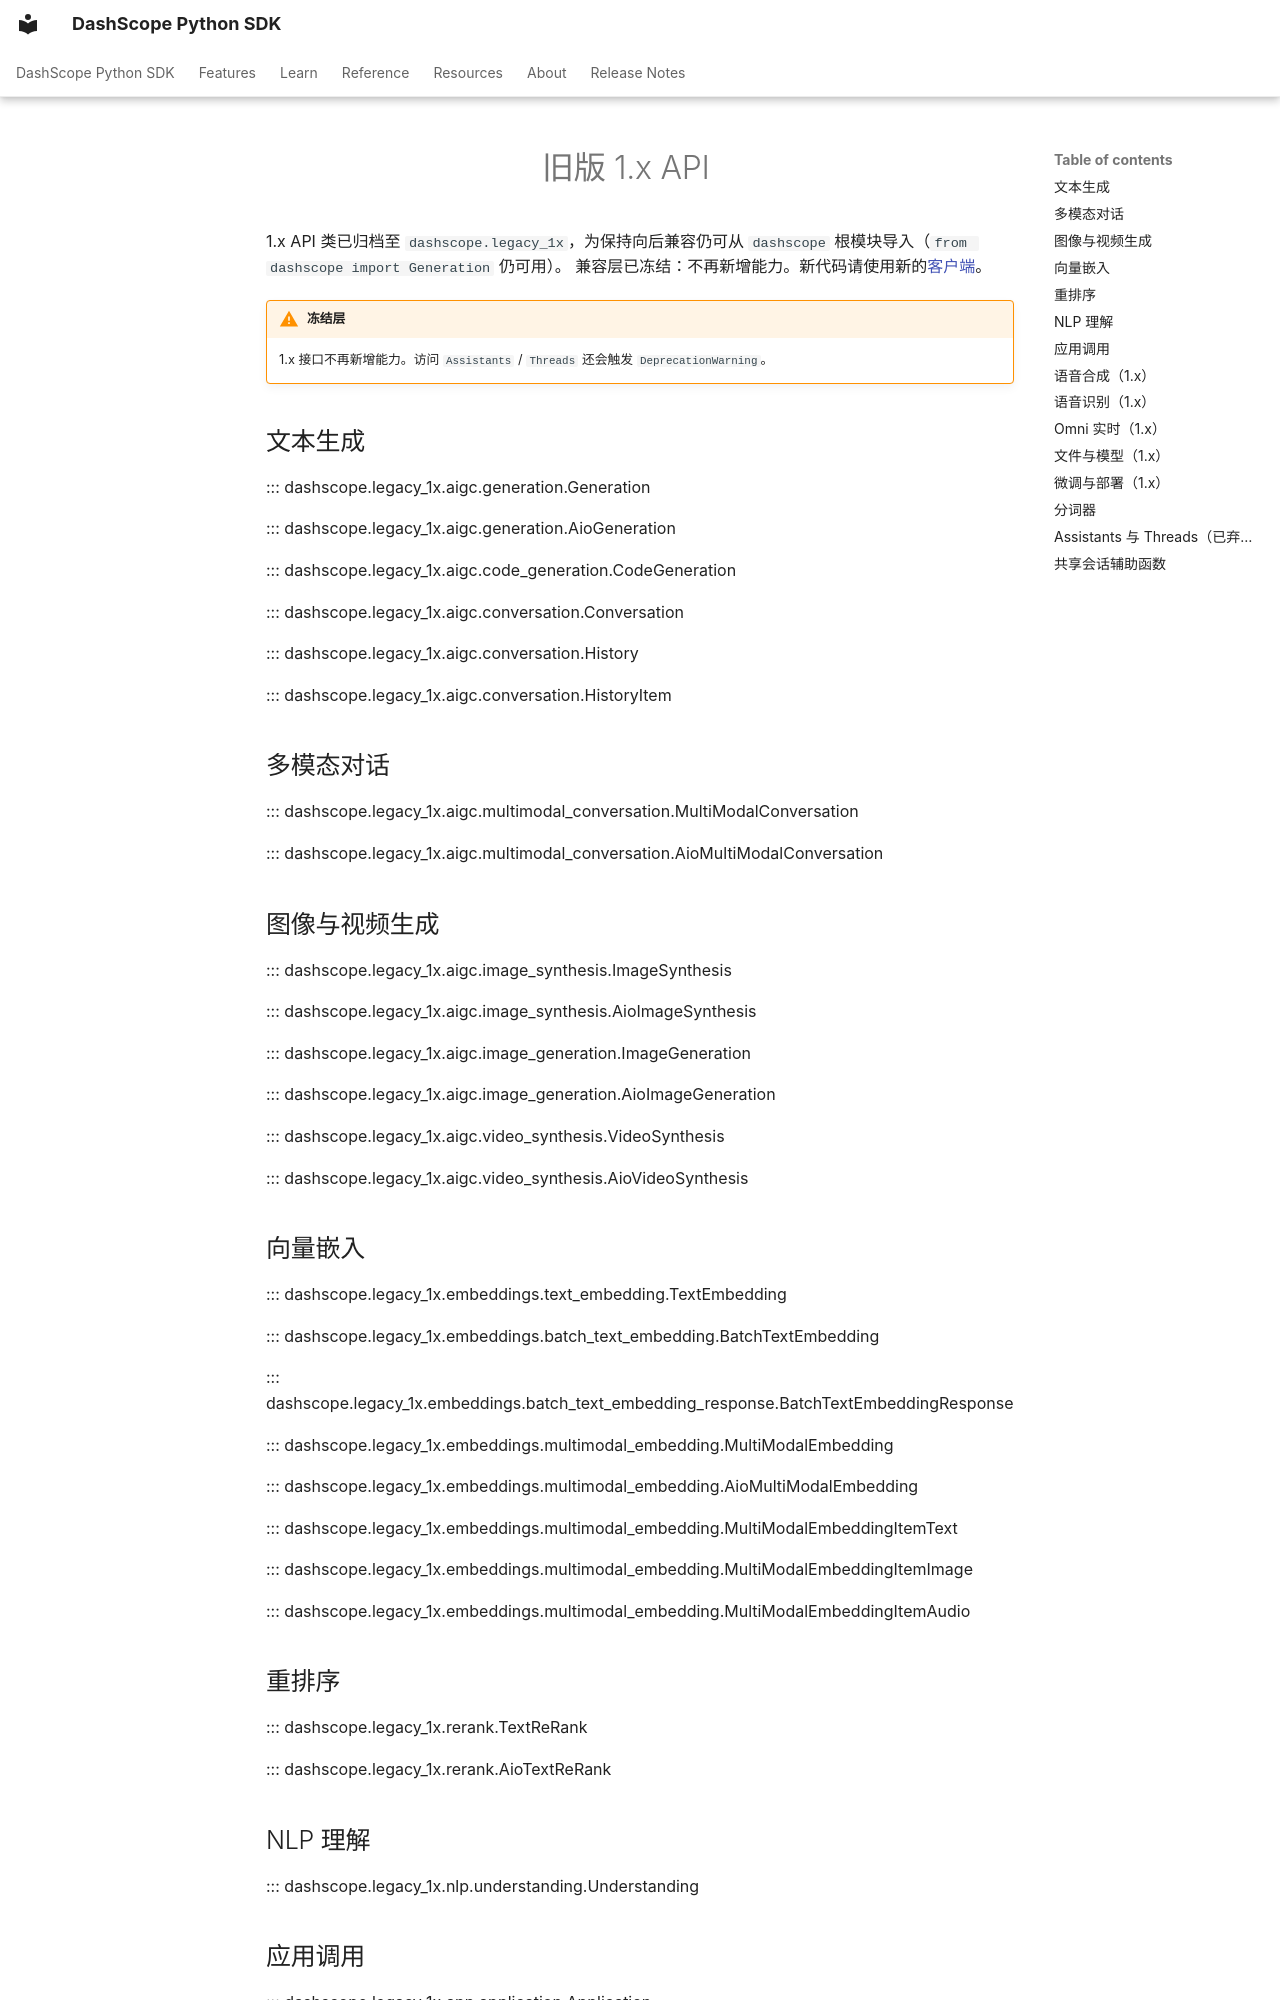

repository: dashscope/dashscope-sdk-python · page: zh/reference/legacy/index.html · generator: mkdocs

---
description: "归档于 dashscope.legacy_1x 的冻结 1.x 接口，为向后兼容保留。"
status: deprecated
---
# 旧版 1.x API

1.x API 类已归档至 `dashscope.legacy_1x`，为保持向后兼容仍可从
`dashscope` 根模块导入（`from dashscope import Generation` 仍可用）。
兼容层已冻结：不再新增能力。新代码请使用新的[客户端](client.md)。

!!! warning "冻结层"
    1.x 接口不再新增能力。访问 `Assistants` / `Threads`
    还会触发 `DeprecationWarning`。

## 文本生成

::: dashscope.legacy_1x.aigc.generation.Generation

::: dashscope.legacy_1x.aigc.generation.AioGeneration

::: dashscope.legacy_1x.aigc.code_generation.CodeGeneration

::: dashscope.legacy_1x.aigc.conversation.Conversation

::: dashscope.legacy_1x.aigc.conversation.History

::: dashscope.legacy_1x.aigc.conversation.HistoryItem

## 多模态对话

::: dashscope.legacy_1x.aigc.multimodal_conversation.MultiModalConversation

::: dashscope.legacy_1x.aigc.multimodal_conversation.AioMultiModalConversation

## 图像与视频生成

::: dashscope.legacy_1x.aigc.image_synthesis.ImageSynthesis

::: dashscope.legacy_1x.aigc.image_synthesis.AioImageSynthesis

::: dashscope.legacy_1x.aigc.image_generation.ImageGeneration

::: dashscope.legacy_1x.aigc.image_generation.AioImageGeneration

::: dashscope.legacy_1x.aigc.video_synthesis.VideoSynthesis

::: dashscope.legacy_1x.aigc.video_synthesis.AioVideoSynthesis

## 向量嵌入

::: dashscope.legacy_1x.embeddings.text_embedding.TextEmbedding

::: dashscope.legacy_1x.embeddings.batch_text_embedding.BatchTextEmbedding

::: dashscope.legacy_1x.embeddings.batch_text_embedding_response.BatchTextEmbeddingResponse

::: dashscope.legacy_1x.embeddings.multimodal_embedding.MultiModalEmbedding

::: dashscope.legacy_1x.embeddings.multimodal_embedding.AioMultiModalEmbedding

::: dashscope.legacy_1x.embeddings.multimodal_embedding.MultiModalEmbeddingItemText

::: dashscope.legacy_1x.embeddings.multimodal_embedding.MultiModalEmbeddingItemImage

::: dashscope.legacy_1x.embeddings.multimodal_embedding.MultiModalEmbeddingItemAudio

## 重排序

::: dashscope.legacy_1x.rerank.TextReRank

::: dashscope.legacy_1x.rerank.AioTextReRank

## NLP 理解

::: dashscope.legacy_1x.nlp.understanding.Understanding

## 应用调用

::: dashscope.legacy_1x.app.application.Application

::: dashscope.legacy_1x.app.application.ApplicationResponse
